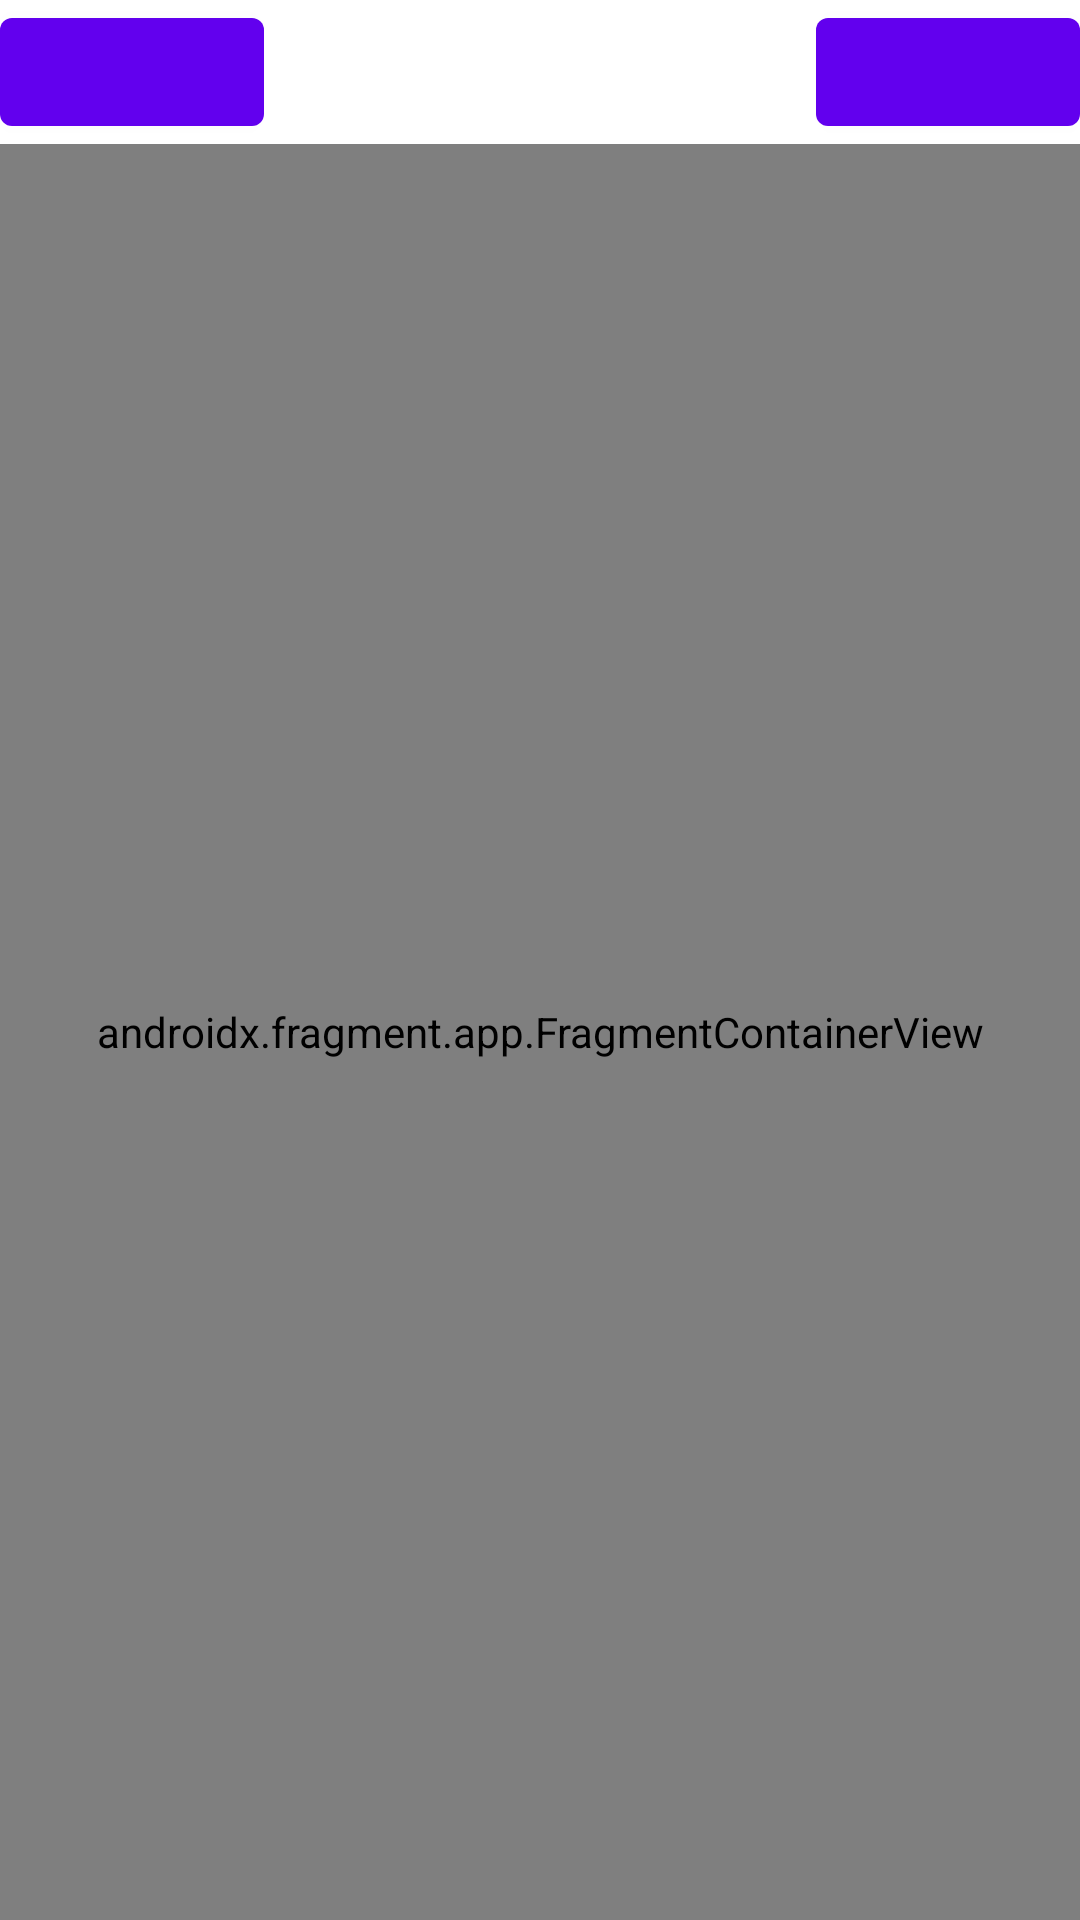

Here is an Android app screen rendered from its layout file. Give the layout XML and the strings, colors and styles it references.
<!-- AndroidManifest.xml: application theme Theme.TourisMore -->
<!-- res/layout/activity_try_ar2.xml -->
<?xml version="1.0" encoding="utf-8"?>
<androidx.constraintlayout.widget.ConstraintLayout xmlns:android="http://schemas.android.com/apk/res/android"
    xmlns:app="http://schemas.android.com/apk/res-auto"
    xmlns:tools="http://schemas.android.com/tools"
    android:layout_width="match_parent"
    android:layout_height="match_parent"
    tools:context=".TryAr">

    <androidx.fragment.app.FragmentContainerView
        android:id="@+id/arFragment"
        android:name="com.google.ar.sceneform.ux.ArFragment"
        android:layout_width="match_parent"
        android:layout_height="0dp"
        app:layout_constraintBottom_toBottomOf="parent"
        app:layout_constraintEnd_toEndOf="parent"
        app:layout_constraintStart_toStartOf="parent"
        app:layout_constraintTop_toBottomOf="@+id/machine" />

    <com.google.android.material.button.MaterialButton
        android:id="@+id/carBtn"
        android:layout_width="wrap_content"
        android:layout_height="wrap_content"
        app:layout_constraintBottom_toBottomOf="parent"
        app:layout_constraintEnd_toEndOf="parent"
        app:layout_constraintHorizontal_bias="1.0"
        app:layout_constraintStart_toStartOf="parent"
        app:layout_constraintTop_toTopOf="parent"
        app:layout_constraintVertical_bias="0.0" />

    <com.google.android.material.button.MaterialButton
        android:id="@+id/machine"
        android:layout_width="wrap_content"
        android:layout_height="wrap_content"
        app:layout_constraintBottom_toBottomOf="parent"
        app:layout_constraintEnd_toEndOf="parent"
        app:layout_constraintHorizontal_bias="0.0"
        app:layout_constraintStart_toStartOf="parent"
        app:layout_constraintTop_toTopOf="parent"
        app:layout_constraintVertical_bias="0.0" />

</androidx.constraintlayout.widget.ConstraintLayout>
<!-- resources referenced by this layout -->
<resources>
  <style name="Theme.TourisMore" parent="Theme.MaterialComponents.DayNight.NoActionBar">
          
          <item name="colorPrimary">@color/purple_500</item>
          <item name="colorPrimaryVariant">@color/purple_700</item>
          <item name="colorOnPrimary">@color/white</item>
  
          <item name="android:windowIsTranslucent">true</item>
  
          
          <item name="colorSecondary">@color/teal_200</item>
          <item name="colorSecondaryVariant">@color/teal_700</item>
          <item name="colorOnSecondary">@color/black</item>
          
          <item name="android:statusBarColor" tools:targetApi="l">?attr/colorPrimaryVariant</item>
          
      </style>
  <color name="purple_500">#FF6200EE</color>
  <color name="purple_700">#FF3700B3</color>
  <color name="white">#FFFFFFFF</color>
  <color name="teal_200">#FF03DAC5</color>
  <color name="teal_700">#FF018786</color>
  <color name="black">#FF000000</color>
</resources>
